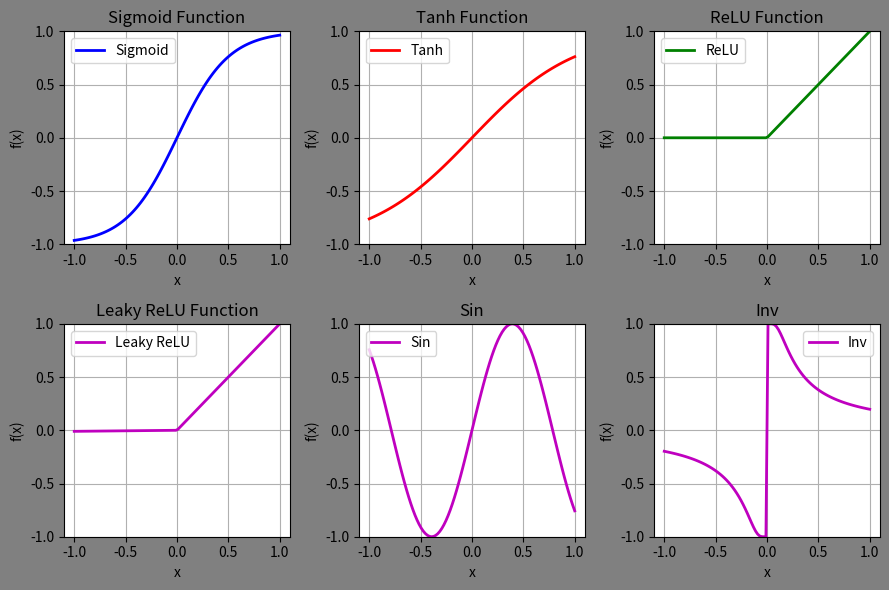

This chart was generated by the following Python code:
import math
import matplotlib.pyplot as plt
import numpy as np


def clamp(x:float):
    return min(max(x,-1),1)
# Activation functions
def sigmoid(x: float) -> float:
    """Standard sigmoid activation function"""
    try:
        return 2.0 / (1.0 + math.exp(-4*x))-1
    except OverflowError:
        return 0.0 if x < 0 else 1.0



def cube(x:float):
    return x**3


def tanh_activation(x: float) -> float:
    """Hyperbolic tangent activation function"""
    return math.tanh(x)


def relu(x: float) -> float:
    """ReLU activation function"""
    return max(0.0, x)


def leaky_relu(x: float, alpha: float = 0.01) -> float:
    """Leaky ReLU activation function"""
    return x if x > 0 else alpha * x
def sin(x:float):
    return math.sin(4*x)


def inv(x:float):
    return sigmoid(1/(10*x)) if x!=0 else 0

def sign(x:float):
    return -x

funcs = [clamp,sigmoid, leaky_relu, cube,sin,inv, abs,sign]




def main():
    # Create x values
    x = np.linspace(-1, 1, 100)  # 1000 points from -5 to 5

    # Calculate y values for each activation function
    y_sigmoid = [sigmoid(val) for val in x]
    y_tanh = [tanh_activation(val) for val in x]
    y_relu = [relu(val) for val in x]
    y_leaky_relu = [leaky_relu(val) for val in x]
    y_sin=[sin(val) for val in x]
    y_inv = [inv(val) for val in x]

    # Create the plot
    plt.figure(figsize=(9,6),facecolor="gray")

    # Plot each function
    plt.subplot(2, 3, 1)
    plt.plot(x, y_sigmoid, 'b-', linewidth=2, label='Sigmoid')
    plt.title('Sigmoid Function')
    plt.xlabel('x')
    plt.ylabel('f(x)')
    plt.ylim(-1, 1)
    plt.grid(True)
    plt.legend()

    plt.subplot(2, 3, 2)
    plt.plot(x, y_tanh, 'r-', linewidth=2, label='Tanh')
    plt.title('Tanh Function')
    plt.xlabel('x')
    plt.ylabel('f(x)')
    plt.ylim(-1, 1)
    plt.grid(True)
    plt.legend()

    plt.subplot(2, 3, 3)
    plt.plot(x, y_relu, 'g-', linewidth=2, label='ReLU')
    plt.title('ReLU Function')
    plt.xlabel('x')
    plt.ylabel('f(x)')
    plt.ylim(-1, 1)
    plt.grid(True)
    plt.legend()

    plt.subplot(2, 3, 4)
    plt.plot(x, y_leaky_relu, 'm-', linewidth=2, label='Leaky ReLU')
    plt.title('Leaky ReLU Function')
    plt.xlabel('x')
    plt.ylabel('f(x)')
    plt.ylim(-1, 1)
    plt.grid(True)
    plt.legend()

    plt.subplot(2, 3, 5)
    plt.plot(x, y_sin, 'm-', linewidth=2, label='Sin')
    plt.title('Sin')
    plt.xlabel('x')
    plt.ylabel('f(x)')
    plt.ylim(-1, 1)
    plt.grid(True)
    plt.legend()

    plt.subplot(2, 3, 6)
    plt.plot(x, y_inv, 'm-', linewidth=2, label='Inv')
    plt.title('Inv')
    plt.xlabel('x')
    plt.ylabel('f(x)')
    plt.ylim(-1, 1)
    plt.grid(True)
    plt.legend()

    plt.tight_layout()
    plt.show()


if __name__=="__main__":
    main()